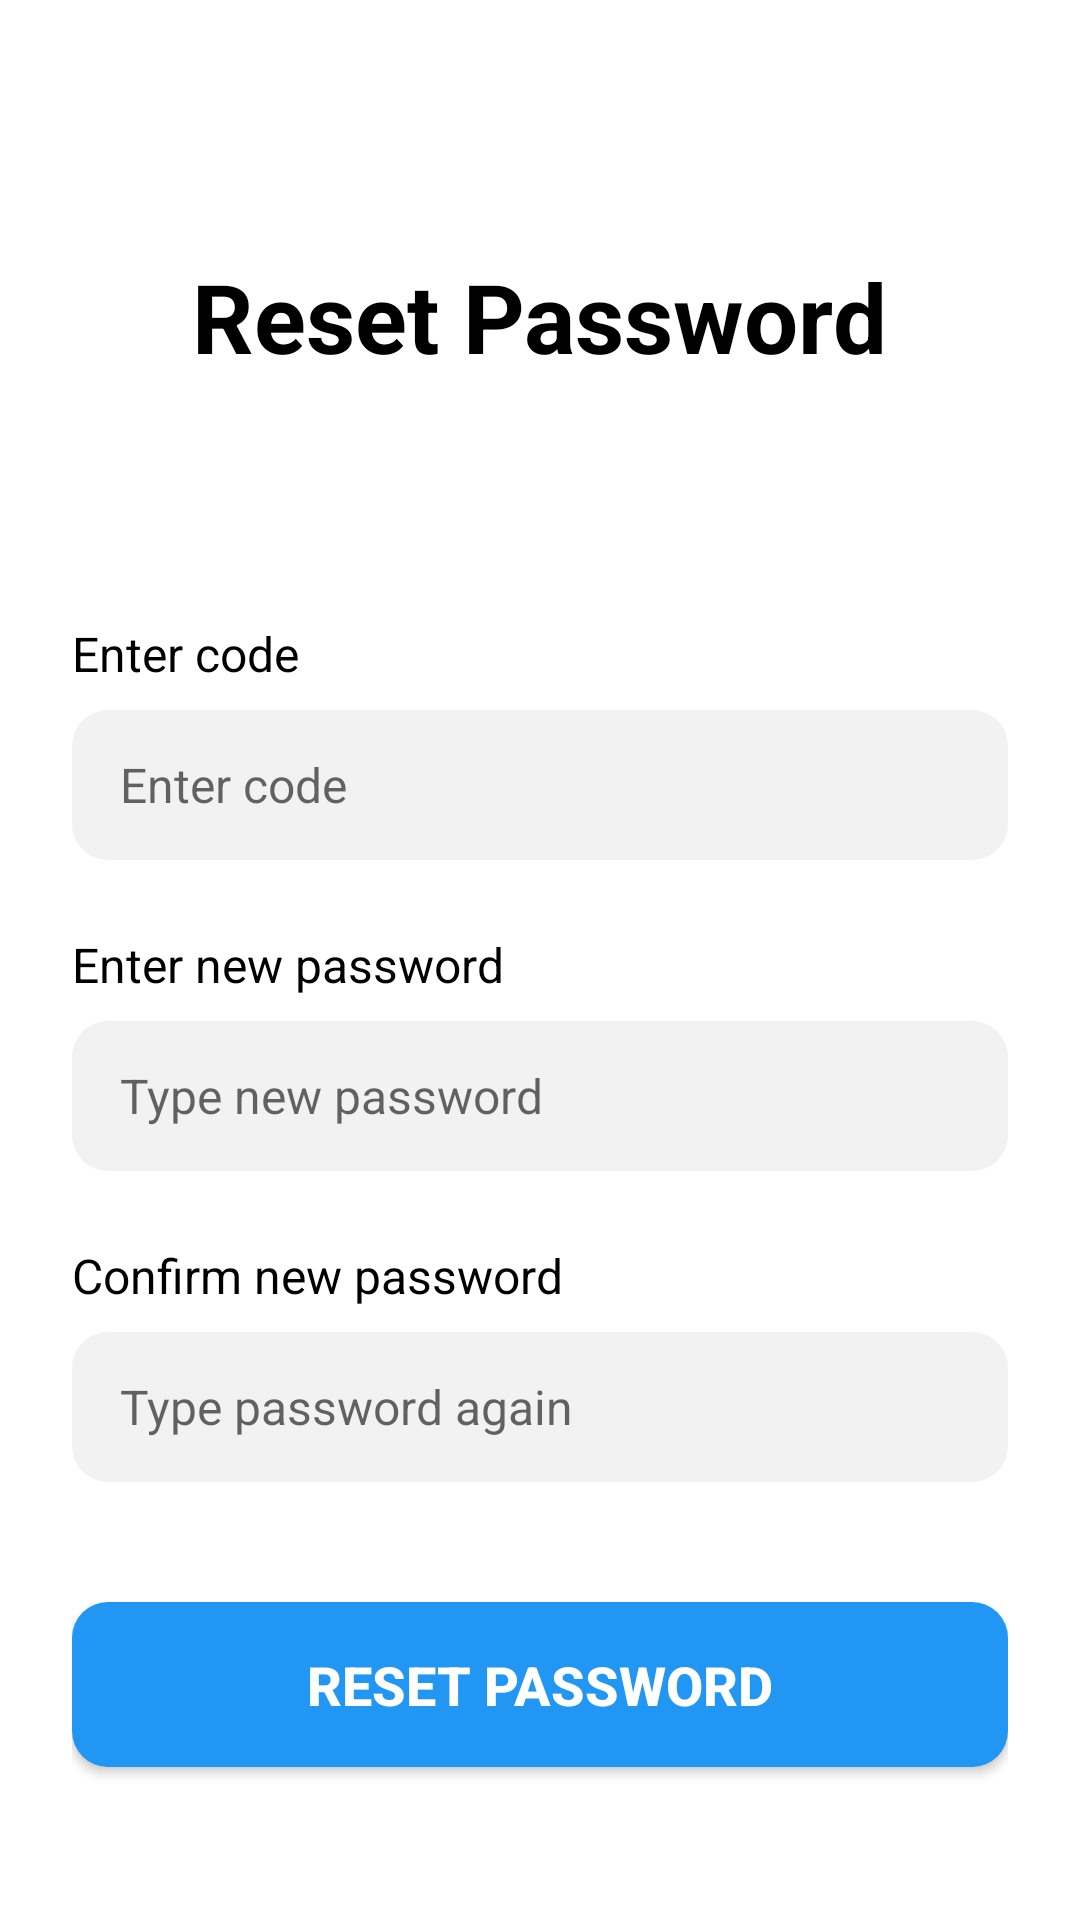

Android layout source for this screen:
<!-- AndroidManifest.xml: application theme Theme.AppCompat.Light.DarkActionBar -->
<!-- res/layout/activity_reset_password.xml -->
<?xml version="1.0" encoding="utf-8"?>
<LinearLayout xmlns:android="http://schemas.android.com/apk/res/android"
    android:layout_width="match_parent"
    android:layout_height="match_parent"
    android:orientation="vertical"
    android:background="@android:color/white"
    android:padding="24dp">

    <TextView
        android:layout_width="wrap_content"
        android:layout_height="wrap_content"
        android:text="Reset Password"
        android:textSize="32sp"
        android:textStyle="bold"
        android:textColor="@android:color/black"
        android:layout_marginTop="60dp"
        android:layout_marginBottom="80dp"
        android:layout_gravity="center_horizontal" />

    <TextView
        android:layout_width="wrap_content"
        android:layout_height="wrap_content"
        android:text="Enter code"
        android:textSize="16sp"
        android:textColor="@android:color/black"
        android:layout_marginBottom="8dp" />

    <EditText
        android:id="@+id/editTextCode"
        android:layout_width="match_parent"
        android:layout_height="50dp"
        android:hint="Enter code"
        android:inputType="number"
        android:background="@drawable/background_for_input_field"
        android:paddingStart="16dp"
        android:paddingEnd="16dp"
        android:textSize="16sp"
        android:layout_marginBottom="24dp" />

    <TextView
        android:layout_width="wrap_content"
        android:layout_height="wrap_content"
        android:text="Enter new password"
        android:textSize="16sp"
        android:textColor="@android:color/black"
        android:layout_marginBottom="8dp" />

    <EditText
        android:id="@+id/editTextNewPassword"
        android:layout_width="match_parent"
        android:layout_height="50dp"
        android:hint="Type new password"
        android:inputType="textPassword"
        android:background="@drawable/background_for_input_field"
        android:paddingStart="16dp"
        android:paddingEnd="16dp"
        android:textSize="16sp"
        android:layout_marginBottom="24dp" />

    <TextView
        android:layout_width="wrap_content"
        android:layout_height="wrap_content"
        android:text="Confirm new password"
        android:textSize="16sp"
        android:textColor="@android:color/black"
        android:layout_marginBottom="8dp" />

    <EditText
        android:id="@+id/editTextConfirmPassword"
        android:layout_width="match_parent"
        android:layout_height="50dp"
        android:hint="Type password again"
        android:inputType="textPassword"
        android:background="@drawable/background_for_input_field"
        android:paddingStart="16dp"
        android:paddingEnd="16dp"
        android:textSize="16sp"
        android:layout_marginBottom="40dp" />

    <Button
        android:id="@+id/buttonReset"
        android:layout_width="match_parent"
        android:layout_height="55dp"
        android:text="Reset Password"
        android:textSize="18sp"
        android:textStyle="bold"
        android:background="@drawable/button_background"
        android:textColor="@android:color/white" />

</LinearLayout>
<!-- resources referenced by this layout -->
<resources>
  <!-- drawable background_for_input_field (drawable) -->
  <?xml version="1.0" encoding="utf-8"?>
  <shape xmlns:android="http://schemas.android.com/apk/res/android">
      <solid android:color="#F2F2F2" />
      <corners
          android:radius="12dp" />
  </shape>
  <!-- drawable button_background (drawable) -->
  <?xml version="1.0" encoding="utf-8"?>
  <shape xmlns:android="http://schemas.android.com/apk/res/android">
      <solid android:color="#2196F3" />
      <corners
          android:radius="12dp" />
  </shape>
</resources>
